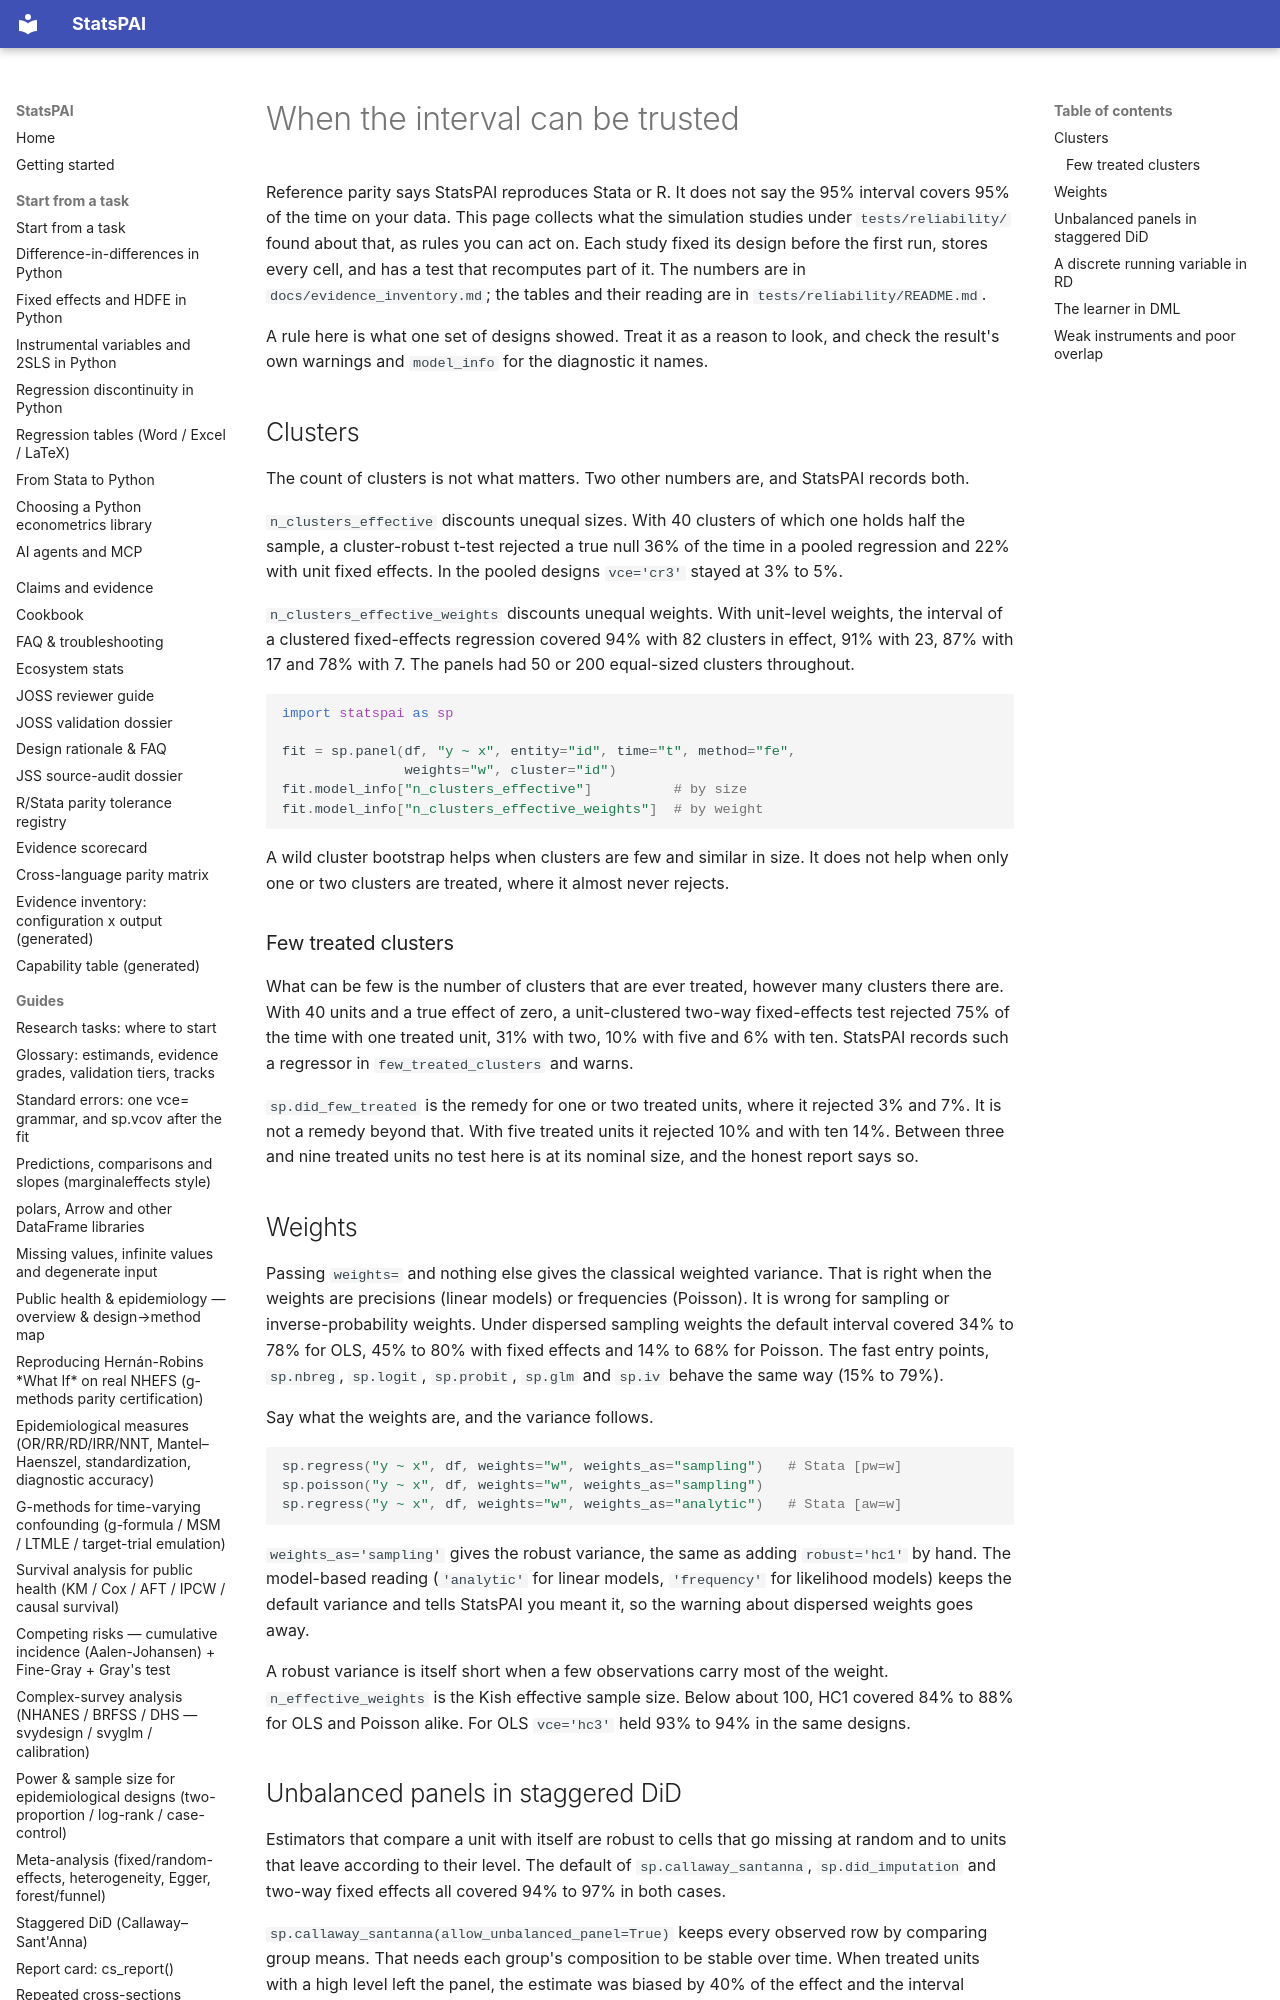

repository: brycewang-stanford/StatsPAI · page: guides/when_intervals_hold/index.html · generator: mkdocs

# When the interval can be trusted

Reference parity says StatsPAI reproduces Stata or R. It does not say the
95% interval covers 95% of the time on your data. This page collects what
the simulation studies under `tests/reliability/` found about that, as
rules you can act on. Each study fixed its design before the first run,
stores every cell, and has a test that recomputes part of it. The numbers
are in `docs/evidence_inventory.md`; the tables and their reading are in
`tests/reliability/README.md`.

A rule here is what one set of designs showed. Treat it as a reason to
look, and check the result's own warnings and `model_info` for the
diagnostic it names.
